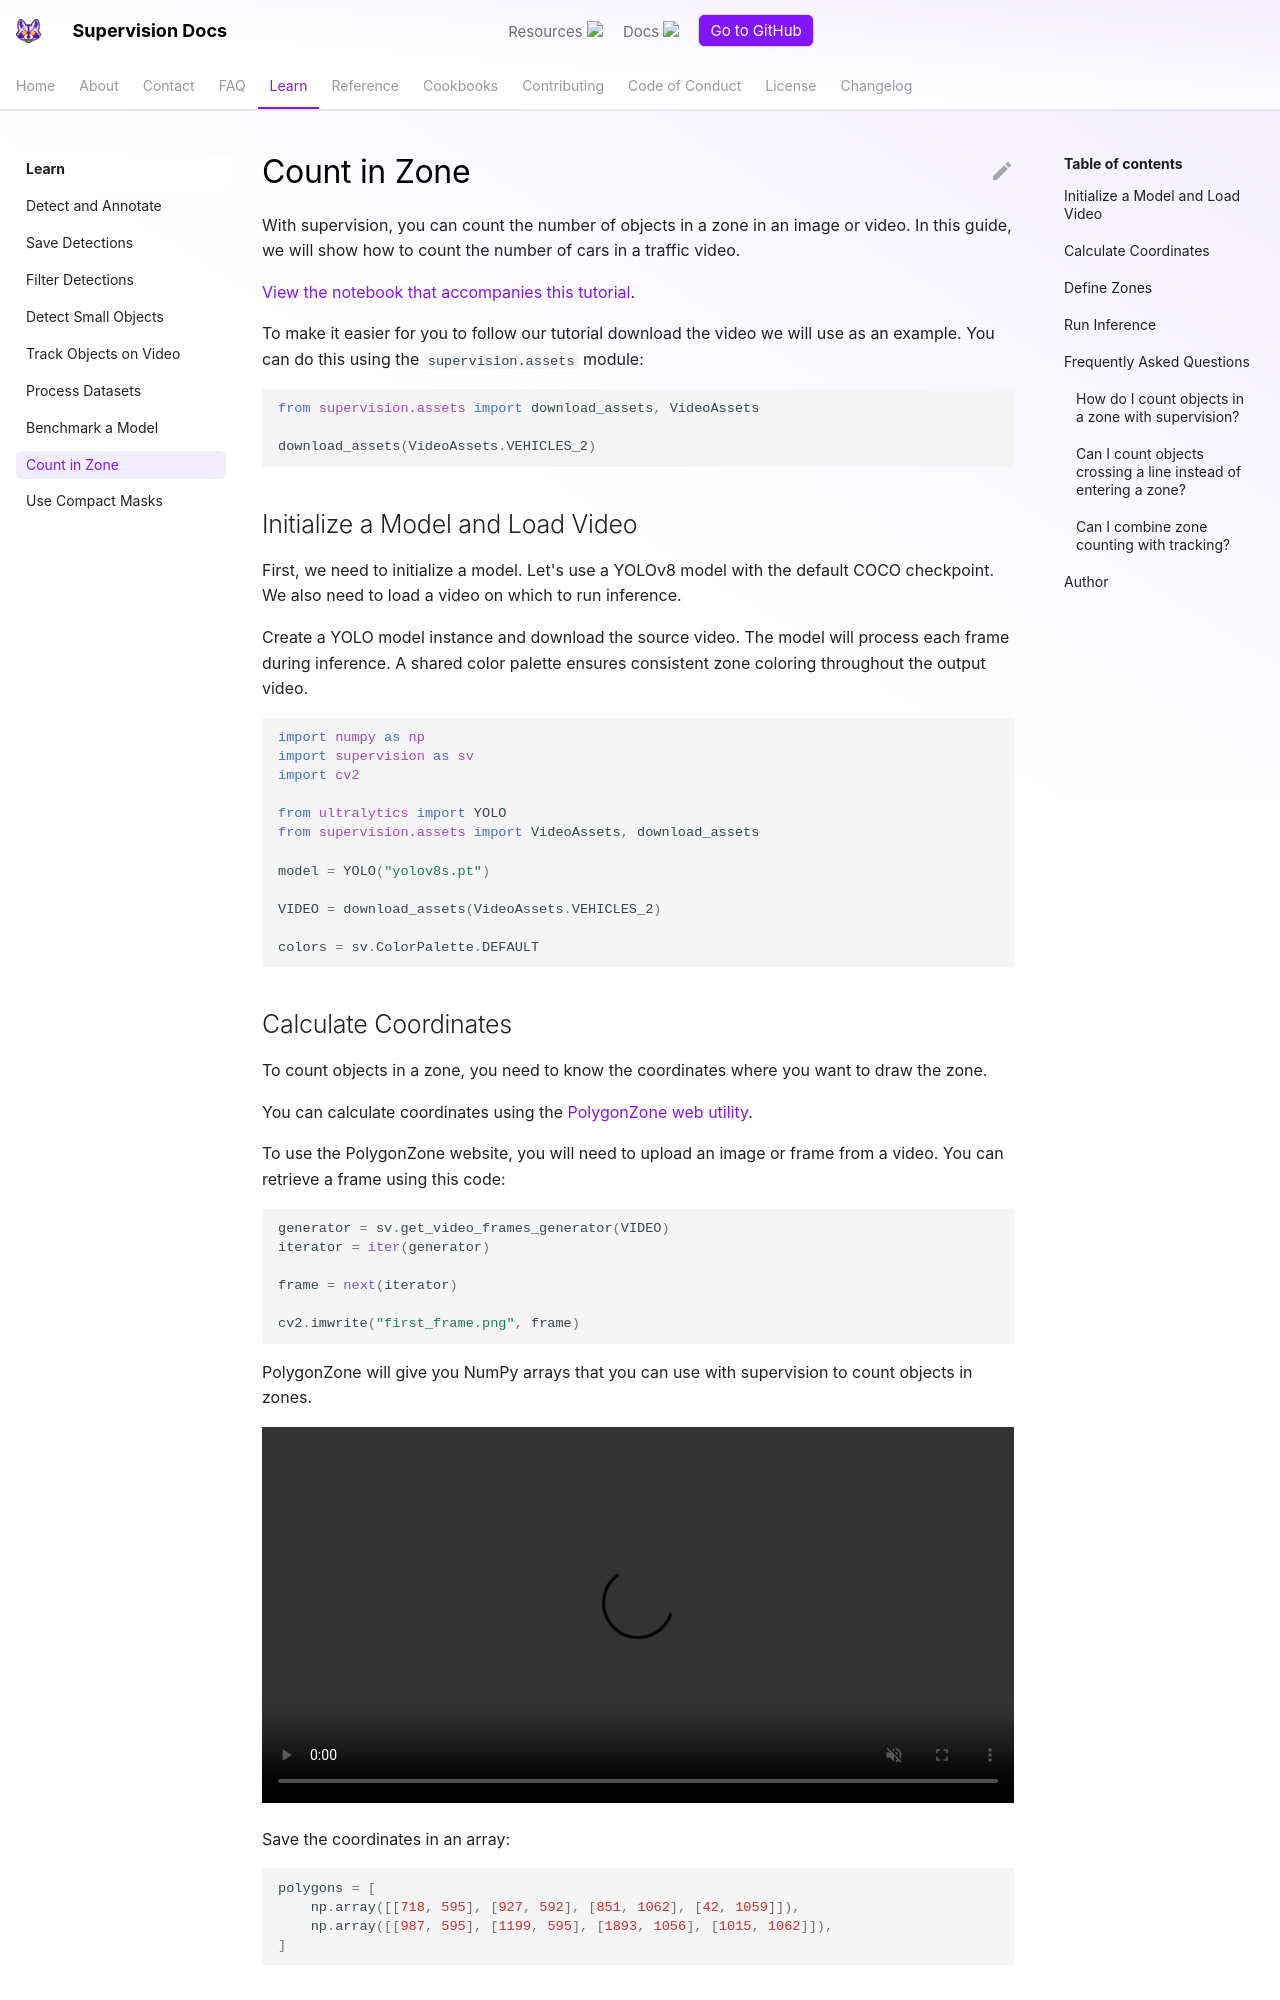

repository: CornellHalifax/dsh-u-20261026-roboflow__supervision · page: develop/how_to/count_in_zone/index.html · generator: mkdocs

---
comments: true
description: Count objects entering a polygon zone in images and video using supervision's PolygonZone — measure throughput and density in any region.
authors:
  - name: Piotr Skalski
    role: Computer Vision Engineer, Roboflow
    github: https://github.com/SkalskiP
date_modified: 2026-04-22
---

With supervision, you can count the number of objects in a zone in an image or video. In this guide, we will show how to count the number of cars in a traffic video.

[View the notebook that accompanies this tutorial](https://github.com/roboflow/notebooks/blob/main/notebooks/how-to-use-polygonzone-annotate-and-supervision.ipynb).

To make it easier for you to follow our tutorial download the video we will use as an example. You can do this using the `supervision.assets` module:

```python
from supervision.assets import download_assets, VideoAssets

download_assets(VideoAssets.VEHICLES_2)
```

## Initialize a Model and Load Video

First, we need to initialize a model. Let's use a YOLOv8 model with the default COCO checkpoint. We also need to load a video on which to run inference.

Create a YOLO model instance and download the source video. The model will process each frame during inference. A shared color palette ensures consistent zone coloring throughout the output video.

```python
import numpy as np
import supervision as sv
import cv2

from ultralytics import YOLO
from supervision.assets import VideoAssets, download_assets

model = YOLO("yolov8s.pt")

VIDEO = download_assets(VideoAssets.VEHICLES_2)

colors = sv.ColorPalette.DEFAULT
```

## Calculate Coordinates

To count objects in a zone, you need to know the coordinates where you want to draw the zone.

You can calculate coordinates using the [PolygonZone web utility](https://roboflow.github.io/polygonzone/).

To use the PolygonZone website, you will need to upload an image or frame from a video. You can retrieve a frame using this code:

```python
generator = sv.get_video_frames_generator(VIDEO)
iterator = iter(generator)

frame = next(iterator)

cv2.imwrite("first_frame.png", frame)
```

PolygonZone will give you NumPy arrays that you can use with supervision to count objects in zones.

<video width="100%" loop muted autoplay>
  <source src="https://media.roboflow.com/polygonzone.mp4" type="video/mp4">
</video>

Save the coordinates in an array:

```python
polygons = [
    np.array([[718, 595], [927, 592], [851, 1062], [42, 1059]]),
    np.array([[987, 595], [1199, 595], [1893, 1056], [1015, 1062]]),
]
```
